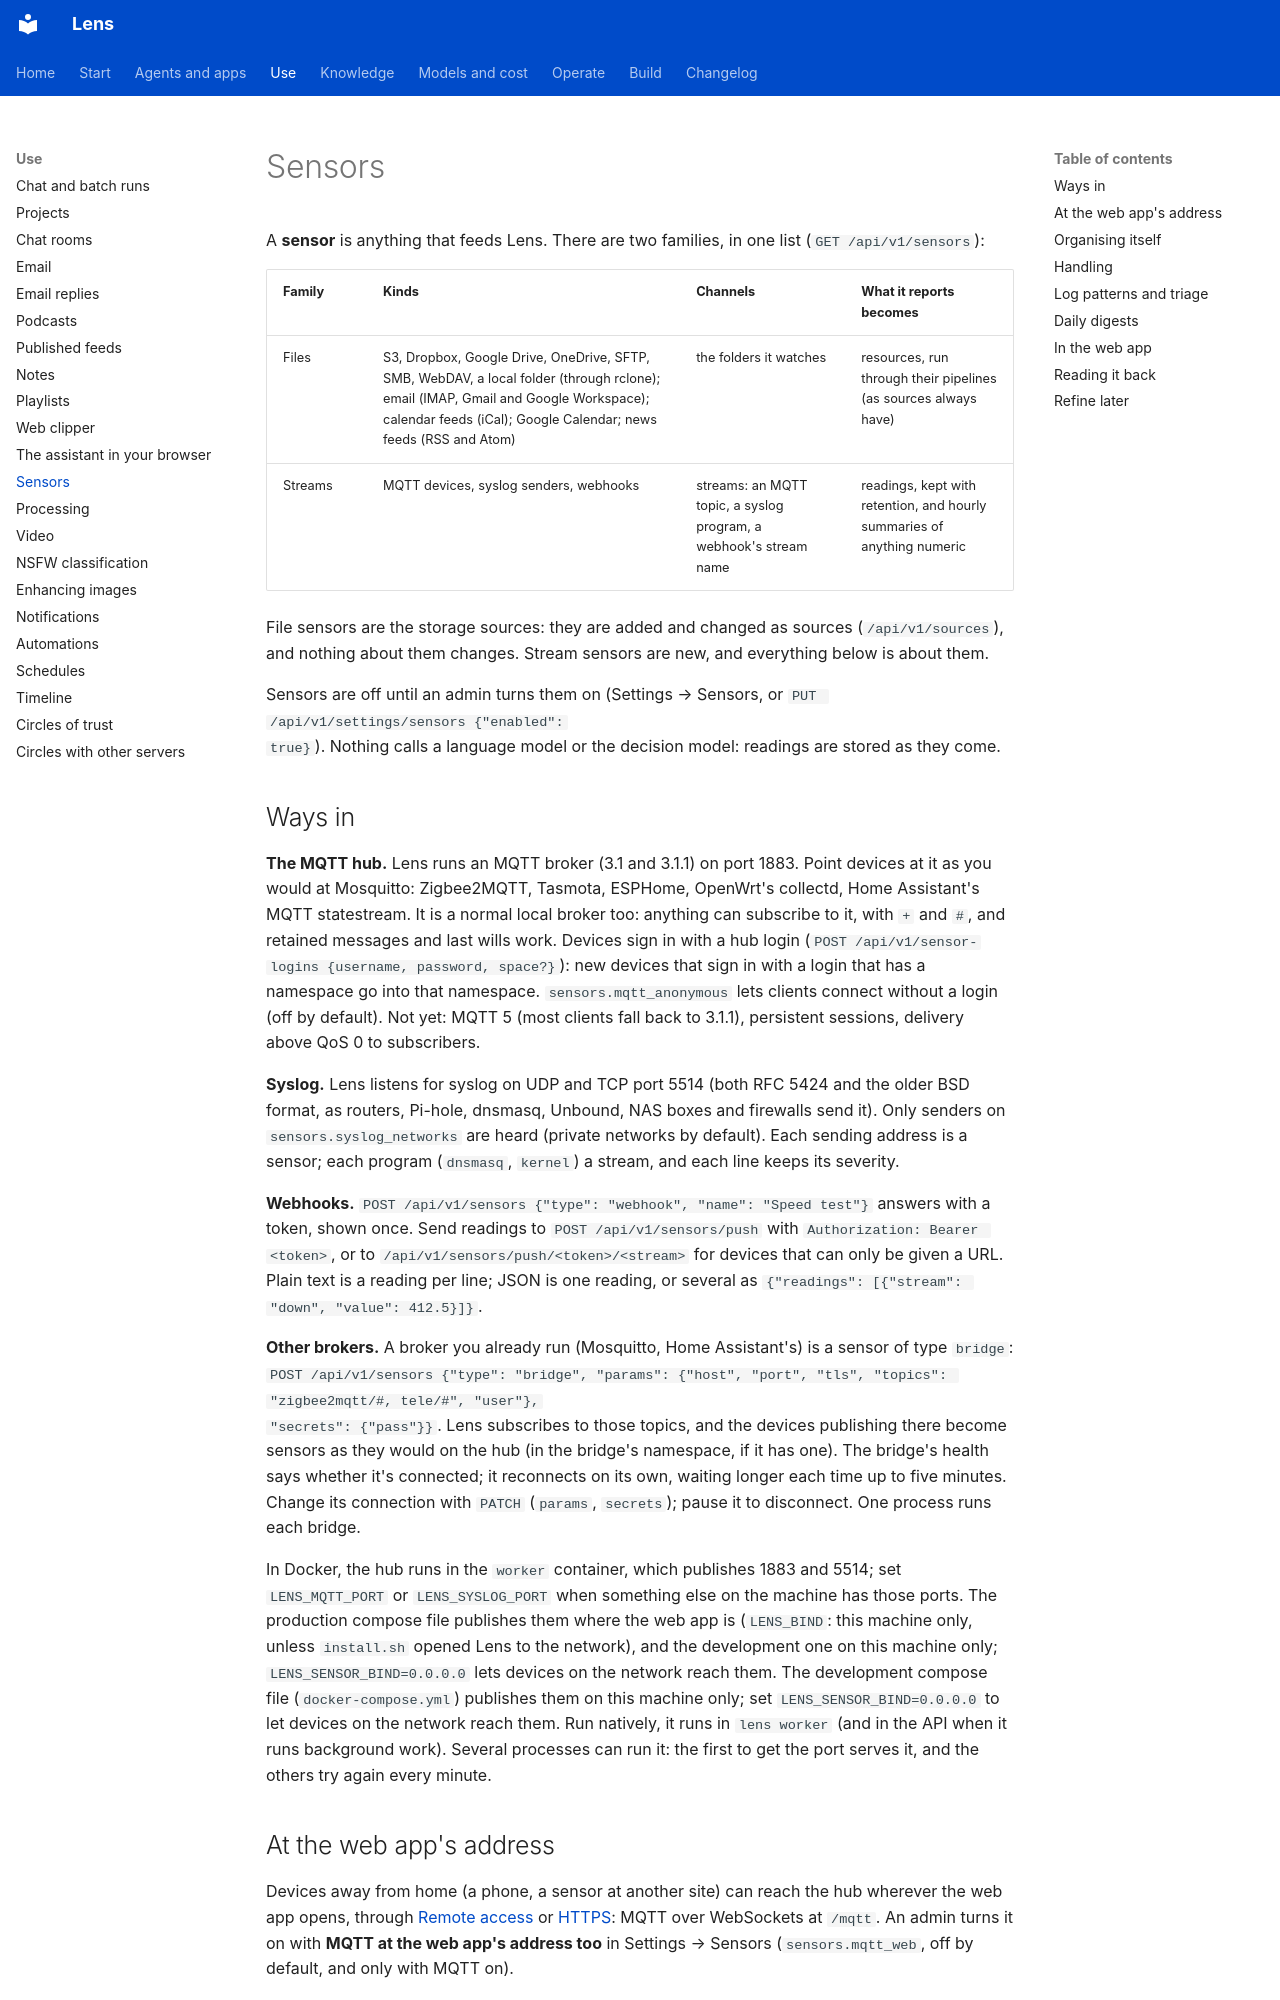

repository: adeelahmad/lense · page: sensors/index.html · generator: mkdocs

# Sensors

A **sensor** is anything that feeds Lens. There are two families, in one list (`GET /api/v1/sensors`):

| Family | Kinds | Channels | What it reports becomes |
| --- | --- | --- | --- |
| Files | S3, Dropbox, Google Drive, OneDrive, SFTP, SMB, WebDAV, a local folder (through rclone); email (IMAP, Gmail and Google Workspace); calendar feeds (iCal); Google Calendar; news feeds (RSS and Atom) | the folders it watches | resources, run through their pipelines (as sources always have) |
| Streams | MQTT devices, syslog senders, webhooks | streams: an MQTT topic, a syslog program, a webhook's stream name | readings, kept with retention, and hourly summaries of anything numeric |

File sensors are the storage sources: they are added and changed as sources (`/api/v1/sources`), and nothing about
them changes. Stream sensors are new, and everything below is about them.

Sensors are off until an admin turns them on (Settings → Sensors, or `PUT /api/v1/settings/sensors {"enabled":
true}`). Nothing calls a language model or the decision model: readings are stored as they come.

## Ways in

**The MQTT hub.** Lens runs an MQTT broker (3.1 and 3.1.1) on port 1883. Point devices at it as you would at
Mosquitto: Zigbee2MQTT, Tasmota, ESPHome, OpenWrt's collectd, Home Assistant's MQTT statestream. It is a normal local
broker too: anything can subscribe to it, with `+` and `#`, and retained messages and last wills work. Devices sign
in with a hub login (`POST /api/v1/sensor-logins {username, password, space?}`): new devices that sign in with a login
that has a namespace go into that namespace. `sensors.mqtt_anonymous` lets clients connect without a login (off by
default). Not yet: MQTT 5 (most clients fall back to 3.1.1), persistent sessions, delivery above QoS 0 to subscribers.

**Syslog.** Lens listens for syslog on UDP and TCP port 5514 (both RFC 5424 and the older BSD format, as routers,
Pi-hole, dnsmasq, Unbound, NAS boxes and firewalls send it). Only senders on `sensors.syslog_networks` are heard
(private networks by default). Each sending address is a sensor; each program (`dnsmasq`, `kernel`) a stream, and each
line keeps its severity.

**Webhooks.** `POST /api/v1/sensors {"type": "webhook", "name": "Speed test"}` answers with a token, shown once. Send
readings to `POST /api/v1/sensors/push` with `Authorization: Bearer <token>`, or to
`/api/v1/sensors/push/<token>/<stream>` for devices that can only be given a URL. Plain text is a reading per line;
JSON is one reading, or several as `{"readings": [{"stream": "down", "value": 412.5}]}`.

**Other brokers.** A broker you already run (Mosquitto, Home Assistant's) is a sensor of type `bridge`:
`POST /api/v1/sensors {"type": "bridge", "params": {"host", "port", "tls", "topics": "zigbee2mqtt/#, tele/#", "user"},
"secrets": {"pass"}}`. Lens subscribes to those topics, and the devices publishing there become sensors as they would
on the hub (in the bridge's namespace, if it has one). The bridge's health says whether it's connected; it reconnects
on its own, waiting longer each time up to five minutes. Change its connection with `PATCH` (`params`, `secrets`);
pause it to disconnect. One process runs each bridge.

In Docker, the hub runs in the `worker` container, which publishes 1883 and 5514; set `LENS_MQTT_PORT` or
`LENS_SYSLOG_PORT` when something else on the machine has those ports. The production compose file publishes
them where the web app is (`LENS_BIND`: this machine only, unless `install.sh` opened Lens to the network), and the
development one on this machine only; `LENS_SENSOR_BIND=0.0.0.0` lets devices on the network reach them. The development compose file
(`docker-compose.yml`) publishes them on this machine only; set `LENS_SENSOR_BIND=0.0.0.0` to let devices on the
network reach them. Run natively, it runs in `lens worker` (and in
the API when it runs background work). Several processes can run it: the first to get the port serves it, and the
others try again every minute.
